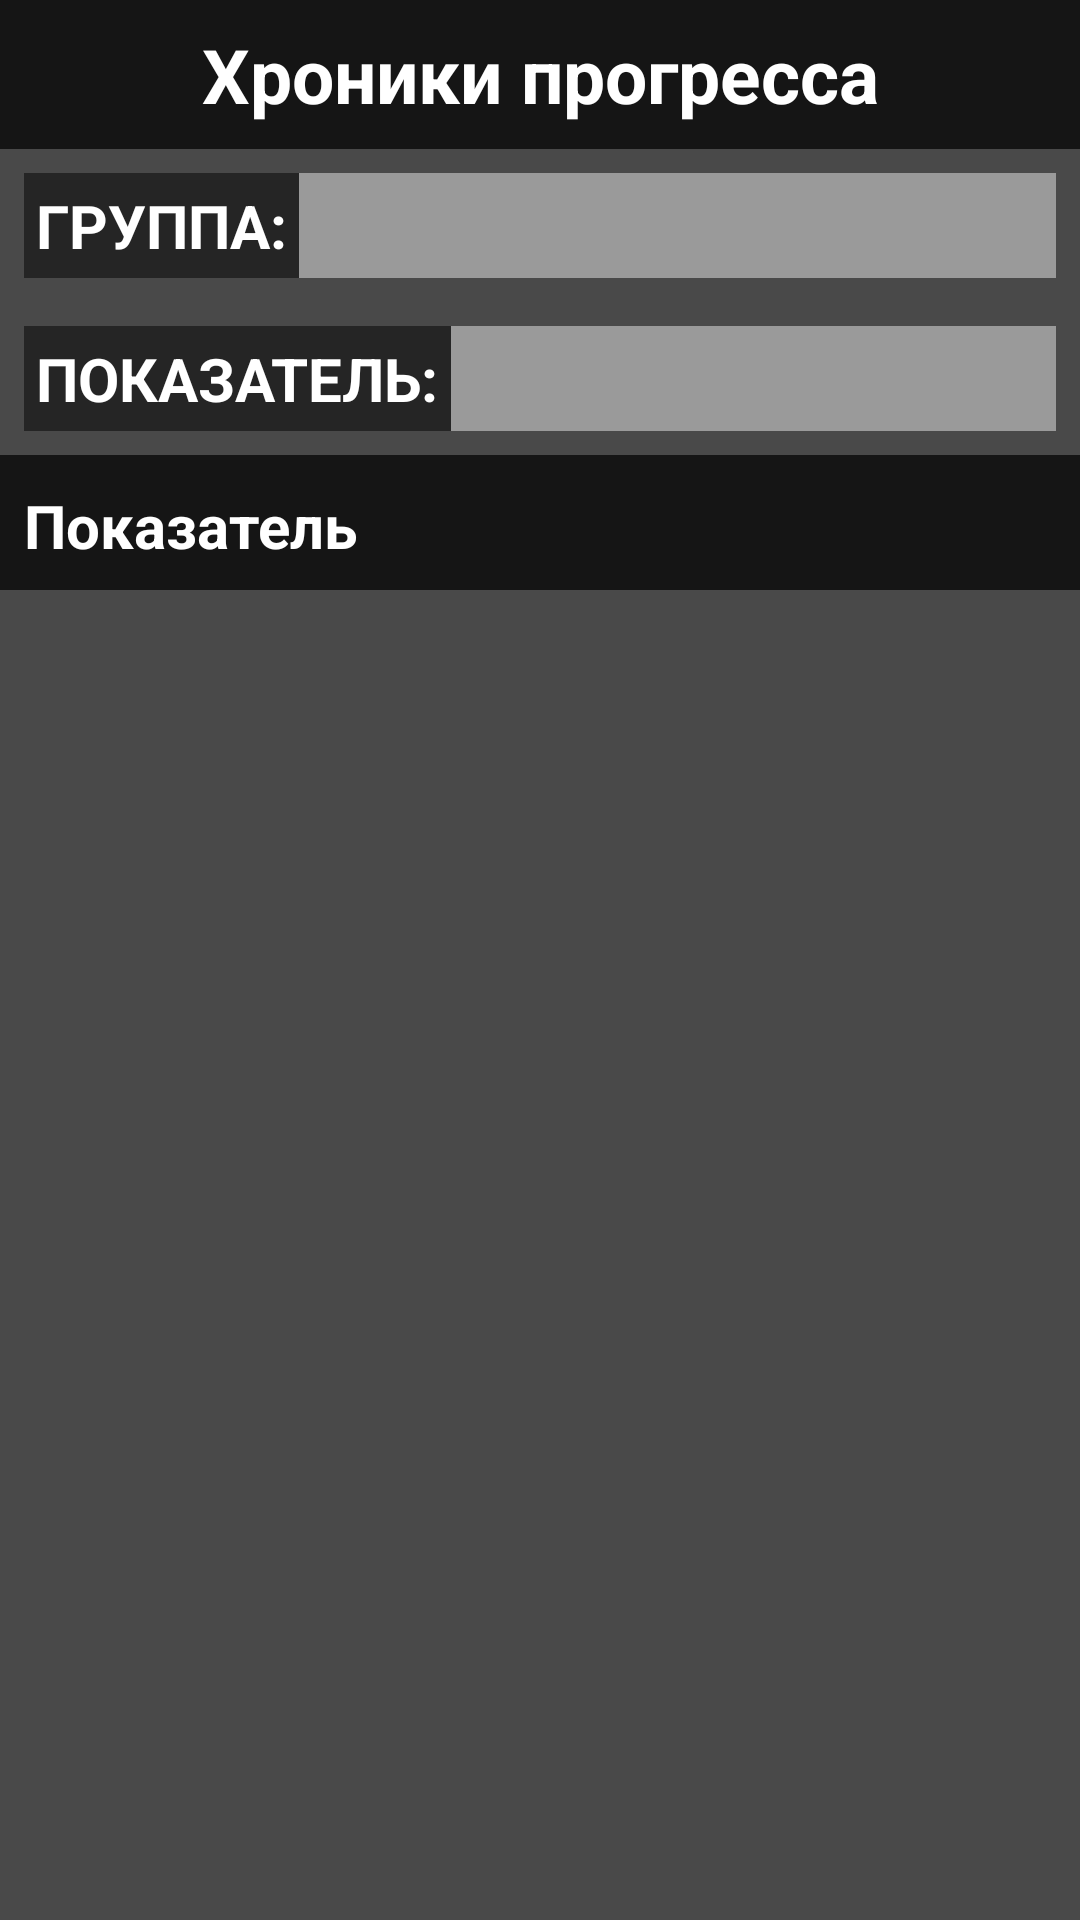

The Android layout XML behind this screen, and the referenced resources:
<!-- AndroidManifest.xml: application theme Theme.GoJimApp -->
<!-- res/layout/fragment_chronicles_of_progress.xml -->
<?xml version="1.0" encoding="utf-8"?>
<LinearLayout xmlns:android="http://schemas.android.com/apk/res/android"
    xmlns:app="http://schemas.android.com/apk/res-auto"
    xmlns:tools="http://schemas.android.com/tools"
    android:layout_width="match_parent"
    android:layout_height="match_parent"
    android:background="@color/background"
    android:orientation="vertical"
    tools:context=".mainPage.ChroniclesOfProgressFragment">

    <TextView
        android:id="@+id/textView11"
        android:layout_width="match_parent"
        android:layout_height="wrap_content"
        android:background="@color/darkBackground"
        android:padding="8dp"
        android:text="Хроники прогресса"
        android:textAlignment="center"
        android:textColor="#FFFFFF"
        android:textSize="25sp"
        android:textStyle="bold" />



            <LinearLayout
                android:layout_width="match_parent"
                android:layout_height="wrap_content"
                android:layout_margin="8dp"
                android:background="@color/button01"
                android:orientation="horizontal">

                <TextView
                    android:id="@+id/textView12"
                    android:layout_width="wrap_content"
                    android:layout_height="wrap_content"
                    android:layout_margin="4dp"
                    android:text="ГРУППА:"
                    android:textAllCaps="true"
                    android:textColor="#FFFFFF"
                    android:textSize="20sp"
                    android:textStyle="bold" />

                <Spinner
                    android:id="@+id/progress_GroupSpinner"
                    android:layout_width="0dp"
                    android:layout_height="match_parent"
                    android:layout_weight="1"
                    android:background="#9A9A9A" />

            </LinearLayout>

            <LinearLayout
                android:layout_width="match_parent"
                android:layout_height="wrap_content"
                android:layout_margin="8dp"
                android:background="@color/button01"
                android:orientation="horizontal">

                <TextView
                    android:id="@+id/textView13"
                    android:layout_width="wrap_content"
                    android:layout_height="wrap_content"
                    android:layout_margin="4dp"
                    android:text="показатель:"
                    android:textAllCaps="true"
                    android:textColor="#FFFFFF"
                    android:textSize="20sp"
                    android:textStyle="bold" />

                <Spinner
                    android:id="@+id/progress_ParameterSpinner"
                    android:layout_width="0dp"
                    android:layout_height="match_parent"
                    android:layout_weight="1"
                    android:background="#9A9A9A" />

            </LinearLayout>

            <ImageView
                android:id="@+id/imageView"
                android:layout_width="match_parent"
                android:layout_height="2dp"
                android:src="@color/darkBackground"/>

    <LinearLayout
        android:layout_width="match_parent"
        android:layout_height="wrap_content"
        android:orientation="horizontal">

        <TextView
            android:id="@+id/progress_parameterName"
            android:layout_width="0dp"
            android:layout_height="wrap_content"
            android:layout_weight="1"
            android:background="@color/darkBackground"
            android:padding="8dp"
            android:text="Показатель"
            android:textColor="#FFFFFF"
            android:textSize="20sp"
            android:textStyle="bold" />

        <ImageButton
            android:id="@+id/progress_parameterAdd"
            android:layout_width="70dp"
            android:layout_height="match_parent"
            android:layout_gravity="center"
            android:src="@drawable/baseline_add_box_24"
            android:background="@color/darkBackground"/>
    </LinearLayout>

    <androidx.recyclerview.widget.RecyclerView
                android:id="@+id/progress_graphsRecycler"
                android:layout_width="match_parent"
                android:layout_height="0dp"
                android:layout_weight="1"
                app:layoutManager="androidx.recyclerview.widget.LinearLayoutManager"/>

</LinearLayout>
<!-- resources referenced by this layout -->
<resources>
  <color name="background">#494949</color>
  <color name="button01">#252525</color>
  <color name="darkBackground">#151515</color>
  <style name="Theme.GoJimApp" parent="Base.Theme.GoJimApp" />
  <style name="Base.Theme.GoJimApp" parent="Theme.Material3.DayNight.NoActionBar">
          
          
      </style>
</resources>
